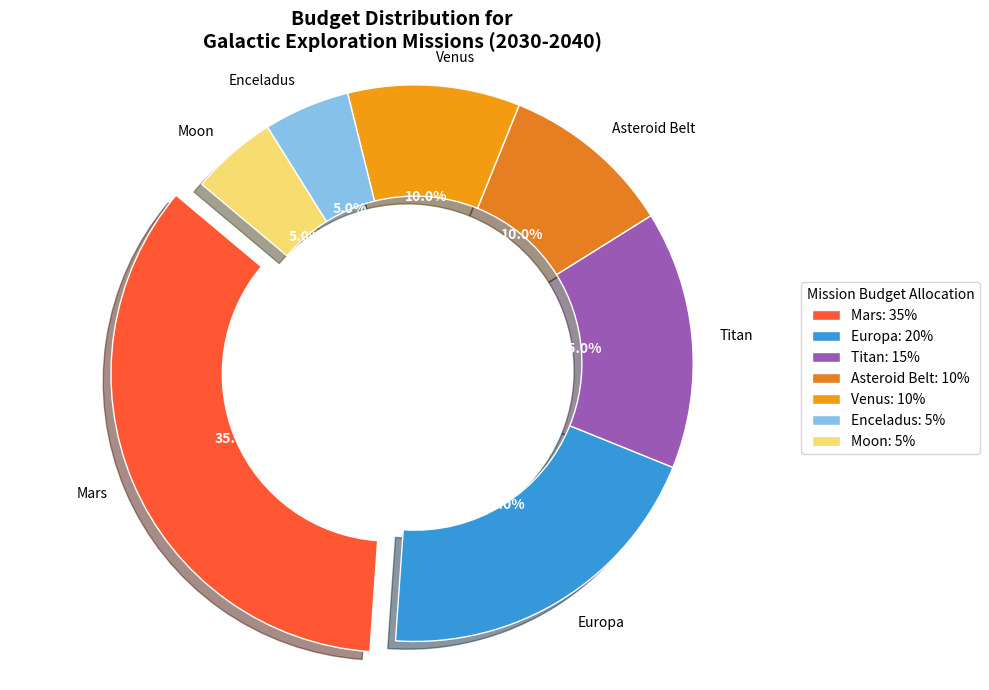

Write the Python code that produced this figure.
import matplotlib.pyplot as plt

# Celestial bodies and their budget allocations
destinations = ['Mars', 'Europa', 'Titan', 'Asteroid Belt', 'Venus', 'Enceladus', 'Moon']
budget_allocation = [35, 20, 15, 10, 10, 5, 5]

# Colors inspired by celestial body characteristics
colors = ['#FF5733', '#3498DB', '#9B59B6', '#E67E22', '#F39C12', '#85C1E9', '#F7DC6F']

# Explode the largest slice (Mars) to highlight it
explode = (0.1, 0, 0, 0, 0, 0, 0)

# Create the donut chart
fig, ax = plt.subplots(figsize=(10, 7))
wedges, texts, autotexts = ax.pie(
    budget_allocation,
    explode=explode,
    labels=destinations,
    colors=colors,
    autopct='%1.1f%%',
    startangle=140,
    shadow=True,
    wedgeprops=dict(edgecolor='w', width=0.4)  # Added width to create donut effect
)

# Style the autotexts for better visibility
for autotext in autotexts:
    autotext.set_color('white')
    autotext.set_fontsize(10)
    autotext.set_weight('bold')

# Set aspect ratio to ensure pie is drawn as a circle
ax.axis('equal')

# Title
plt.title("Budget Distribution for\nGalactic Exploration Missions (2030-2040)", fontsize=14, fontweight='bold')

# Legend
legend_labels = [f"{destination}: {allocation}%" for destination, allocation in zip(destinations, budget_allocation)]
ax.legend(legend_labels, title="Mission Budget Allocation", loc="center left", bbox_to_anchor=(1, 0.5), fontsize=10)

# Tight layout
plt.tight_layout()

# Display the plot
plt.show()
